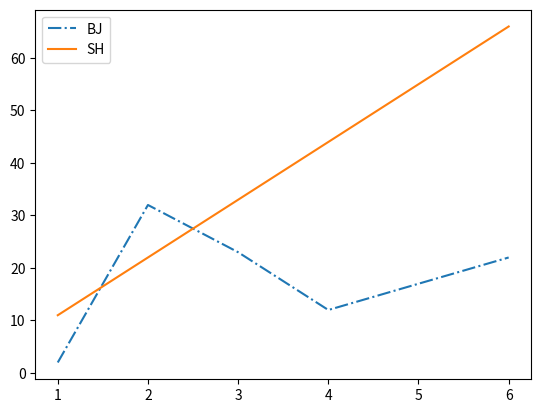

Reproduce this figure in Python.
import numpy as np
import matplotlib.pyplot as plt

aa = np.array([1, 2, 3, 4, 5, 6])
bb = np.array([2, 32, 23, 12, np.nan, 22])
xx = np.isnan(bb)
bb = bb[~xx]
aa = aa[~xx]

cc = np.array([11, 22, 33, 44, 66])

x = plt.plot(aa, bb,linestyle='-.')
y = plt.plot(aa, cc)
# plt.legend([x, y], ['xx', 'yy'], loc='upper left')
plt.legend(["BJ", "SH"])
plt.savefig('xxx.png')
plt.show()
